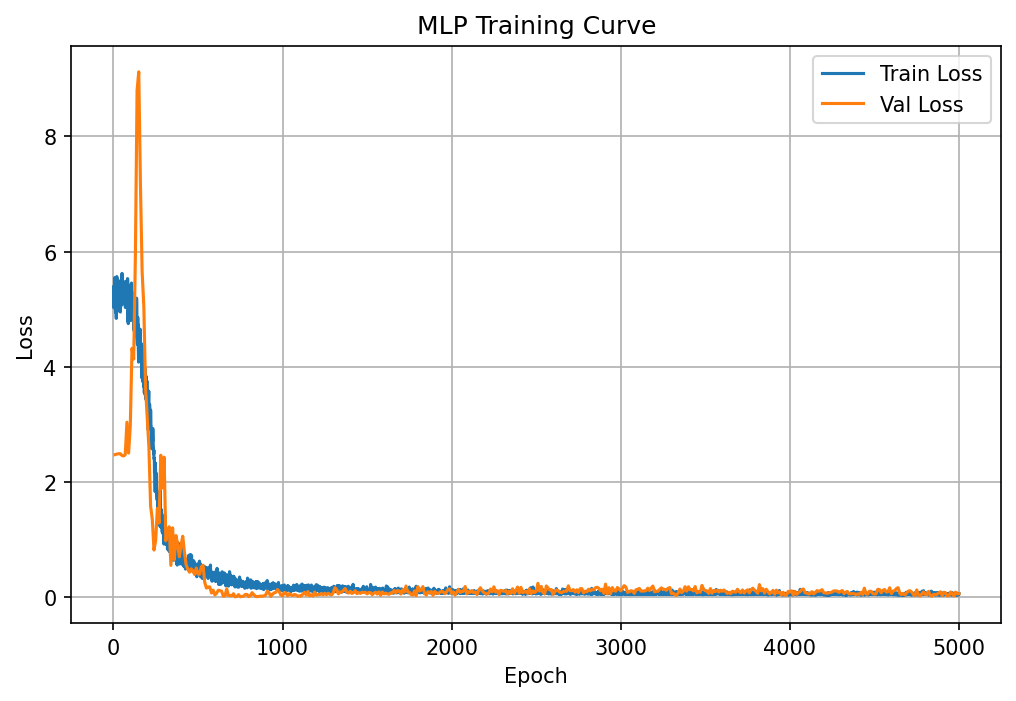

The file beside this chart, header and first rows:
epoch, train_loss, epoch_duration, val_loss
1, 5.315, 0.4168, 
2, 5.403, 0.1944, 
3, 5.023, 0.1933, 
4, 5.313, 0.1955, 
5, 5.115, 0.1934, 
6, 5.354, 0.1934, 
7, 5.363, 0.1931, 
8, 5.548, 0.1968, 
9, 5.312, 0.1947, 
10, 5.274, 0.1987, 2.474
11, 5.311, 0.3494, 
12, 4.983, 0.197, 
13, 4.945, 0.1979, 
14, 5.338, 0.1966, 
15, 5.33, 0.1955, 
16, 5.346, 0.204, 
17, 4.84, 0.2005, 
18, 5.315, 0.1977, 
19, 5.127, 0.1993, 
20, 5.566, 0.2021, 2.482
21, 5.251, 0.3401, 
22, 5.529, 0.2047, 
23, 5.436, 0.2052, 
24, 5.373, 0.2018, 
25, 5.463, 0.202, 
26, 5.059, 0.1998, 
27, 5.101, 0.2007, 
28, 5.196, 0.201, 
29, 4.969, 0.1996, 
30, 5.005, 0.2005, 2.488
31, 5.295, 0.3356, 
32, 5.152, 0.2022, 
33, 5.491, 0.2026, 
34, 5.349, 0.2051, 
35, 5.085, 0.2011, 
36, 5.188, 0.1991, 
37, 5.397, 0.2003, 
38, 5.232, 0.2005, 
39, 5.188, 0.2048, 
40, 5.341, 0.1969, 2.49
41, 4.95, 0.3369, 
42, 5.024, 0.201, 
43, 5.108, 0.2024, 
44, 5.297, 0.2031, 
45, 5.241, 0.201, 
46, 5.063, 0.1997, 
47, 5.431, 0.1994, 
48, 5.102, 0.2015, 
49, 5.281, 0.2039, 
50, 5.331, 0.2014, 2.46
51, 5.621, 0.333, 
52, 5.184, 0.2001, 
53, 5.42, 0.2019, 
54, 5.188, 0.2029, 
55, 5.207, 0.2009, 
56, 5.16, 0.2027, 
57, 5.25, 0.2022, 
58, 5.334, 0.2006, 
59, 5.481, 0.2011, 
60, 5.093, 0.202, 2.45
... 4,940 more rows
